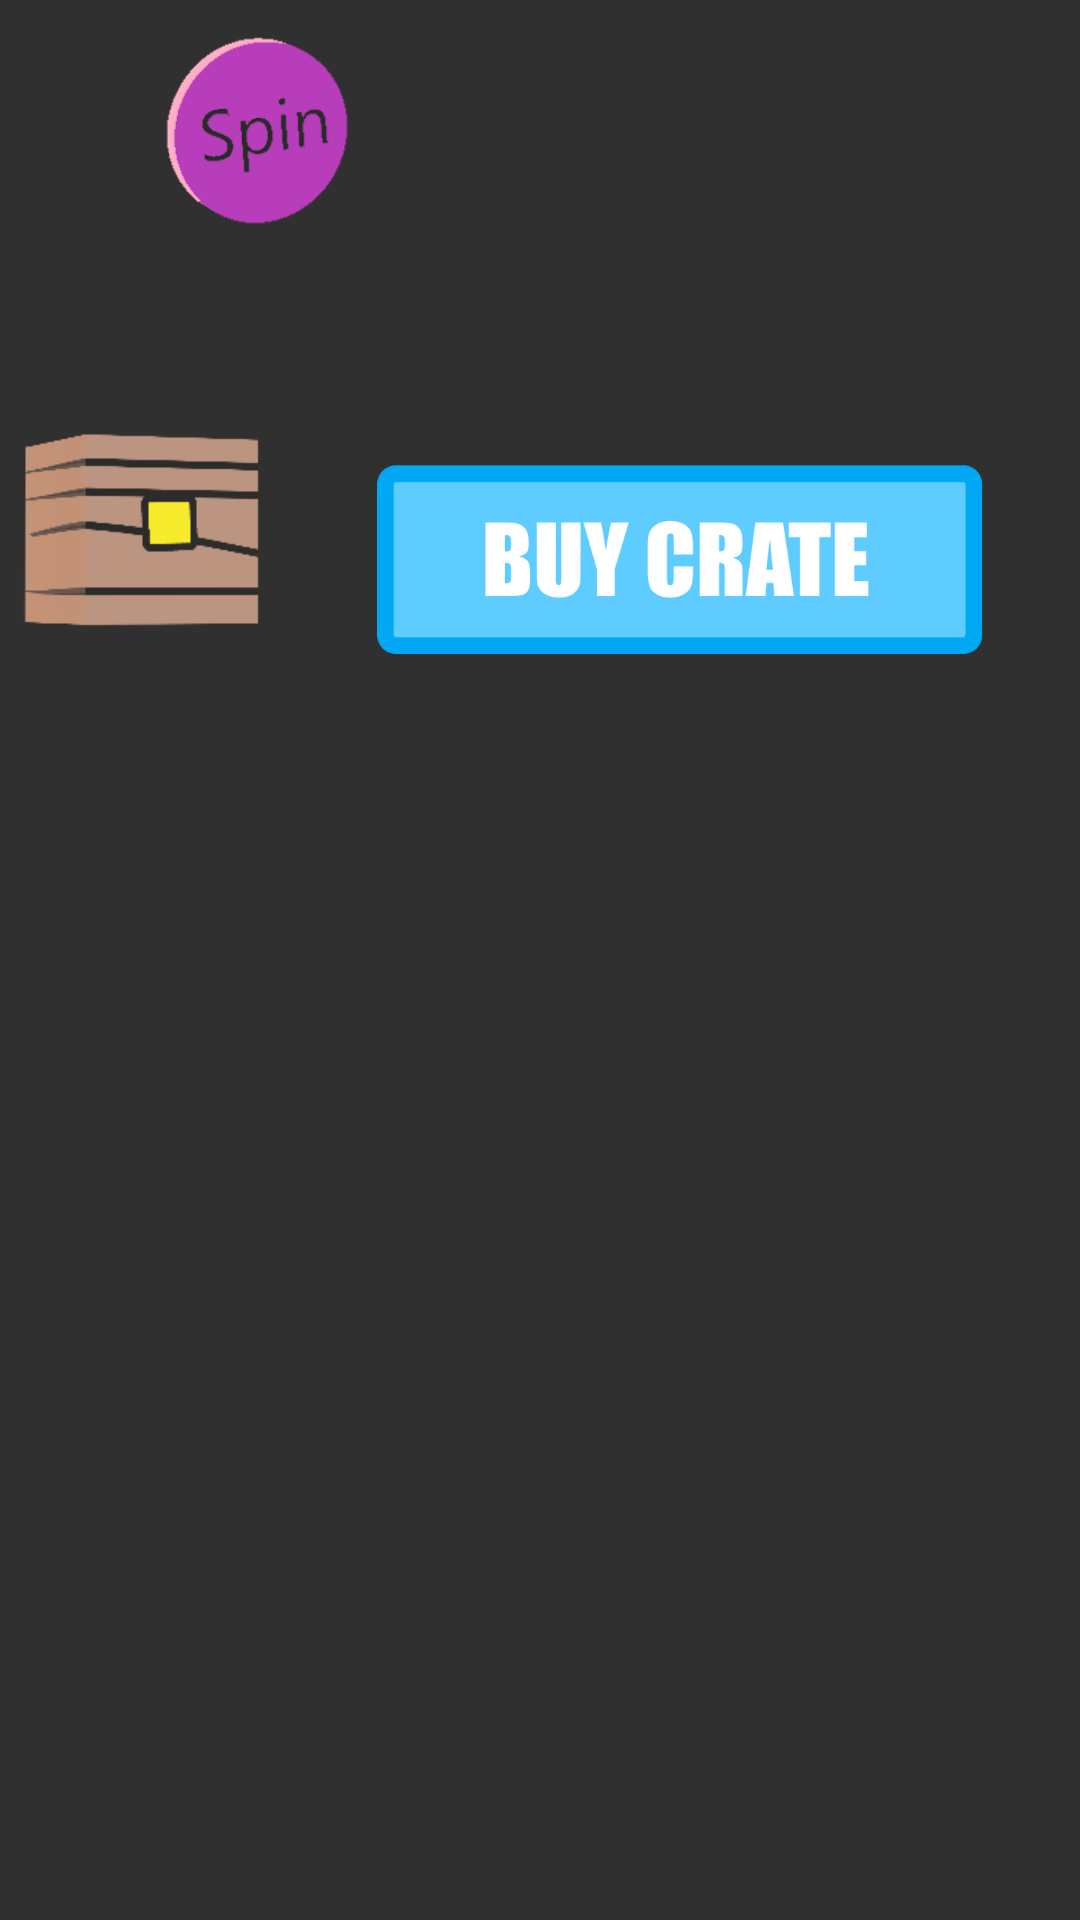

Android layout source for this screen:
<!-- AndroidManifest.xml: application theme AppTheme -->
<!-- res/layout/frag_cards.xml -->
<?xml version="1.0" encoding="utf-8"?>
<LinearLayout xmlns:android="http://schemas.android.com/apk/res/android"
    xmlns:app="http://schemas.android.com/apk/res-auto"
    xmlns:tools="http://schemas.android.com/tools"
    android:layout_width="match_parent"
    android:layout_height="match_parent"

    android:orientation="vertical"
    android:weightSum="3"
    tools:context=".CrateActivity">

    <LinearLayout
        android:layout_width="match_parent"
        android:layout_height="match_parent"
        android:layout_weight="1.3"
        android:orientation="horizontal">

        <ImageView
            android:id="@+id/imageView2"
            android:layout_width="match_parent"
            android:layout_height="match_parent"
            android:layout_weight="1"
            app:srcCompat="@drawable/purple_coin" />

        <TextView
            android:id="@+id/textView2"
            android:layout_width="match_parent"
            android:layout_height="match_parent"
            android:layout_weight="1"

            android:gravity="center"
            android:textSize="24sp" />
    </LinearLayout>

    <LinearLayout
        android:layout_width="match_parent"
        android:layout_height="match_parent"
        android:layout_weight="1">

        <ImageView
            android:id="@+id/imageView5"
            android:layout_width="wrap_content"
            android:layout_height="wrap_content"
            android:layout_weight="1"
            app:srcCompat="@drawable/crate1" />

        <ImageButton
            android:id="@+id/button7"
            android:layout_width="match_parent"
            android:layout_height="match_parent"
            android:layout_weight="1"
            android:src="@drawable/rectangle"
            android:scaleType="centerInside"
        android:background="#00000000"

            android:text="BUY CRATE: 1 \nPURPLE COIN"
            android:textSize="18sp" />
    </LinearLayout>

    <LinearLayout
        android:layout_width="match_parent"
        android:layout_height="match_parent"
        android:layout_weight="1"
        android:orientation="horizontal">

        <ImageView
            android:id="@+id/imageView4"
            android:layout_width="match_parent"
            android:layout_height="match_parent"
            android:layout_weight="1"

            />

        <TextView
            android:id="@+id/textView5"
            android:layout_width="match_parent"
            android:layout_height="match_parent"
            android:layout_weight="1"
            android:gravity="center"
            android:textSize="24sp" />
    </LinearLayout>


</LinearLayout>
<!-- resources referenced by this layout -->
<resources>
  <!-- drawable crate1: png bitmap (drawable, 5065 bytes) -->
  <!-- drawable purple_coin: png bitmap (drawable, 3586 bytes) -->
  <!-- drawable rectangle: png bitmap (drawable, 11858 bytes) -->
  <style name="AppTheme" parent="Theme.AppCompat.NoActionBar">
          
          <item name="colorPrimary">@color/colorPrimary</item>
          <item name="colorPrimaryDark">@color/colorPrimaryDark</item>
          <item name="colorAccent">@color/colorAccent</item>
      </style>
  <color name="colorPrimary">#3F51B5</color>
  <color name="colorPrimaryDark">#303f9f</color>
  <color name="colorAccent">#0032FF</color>
</resources>
